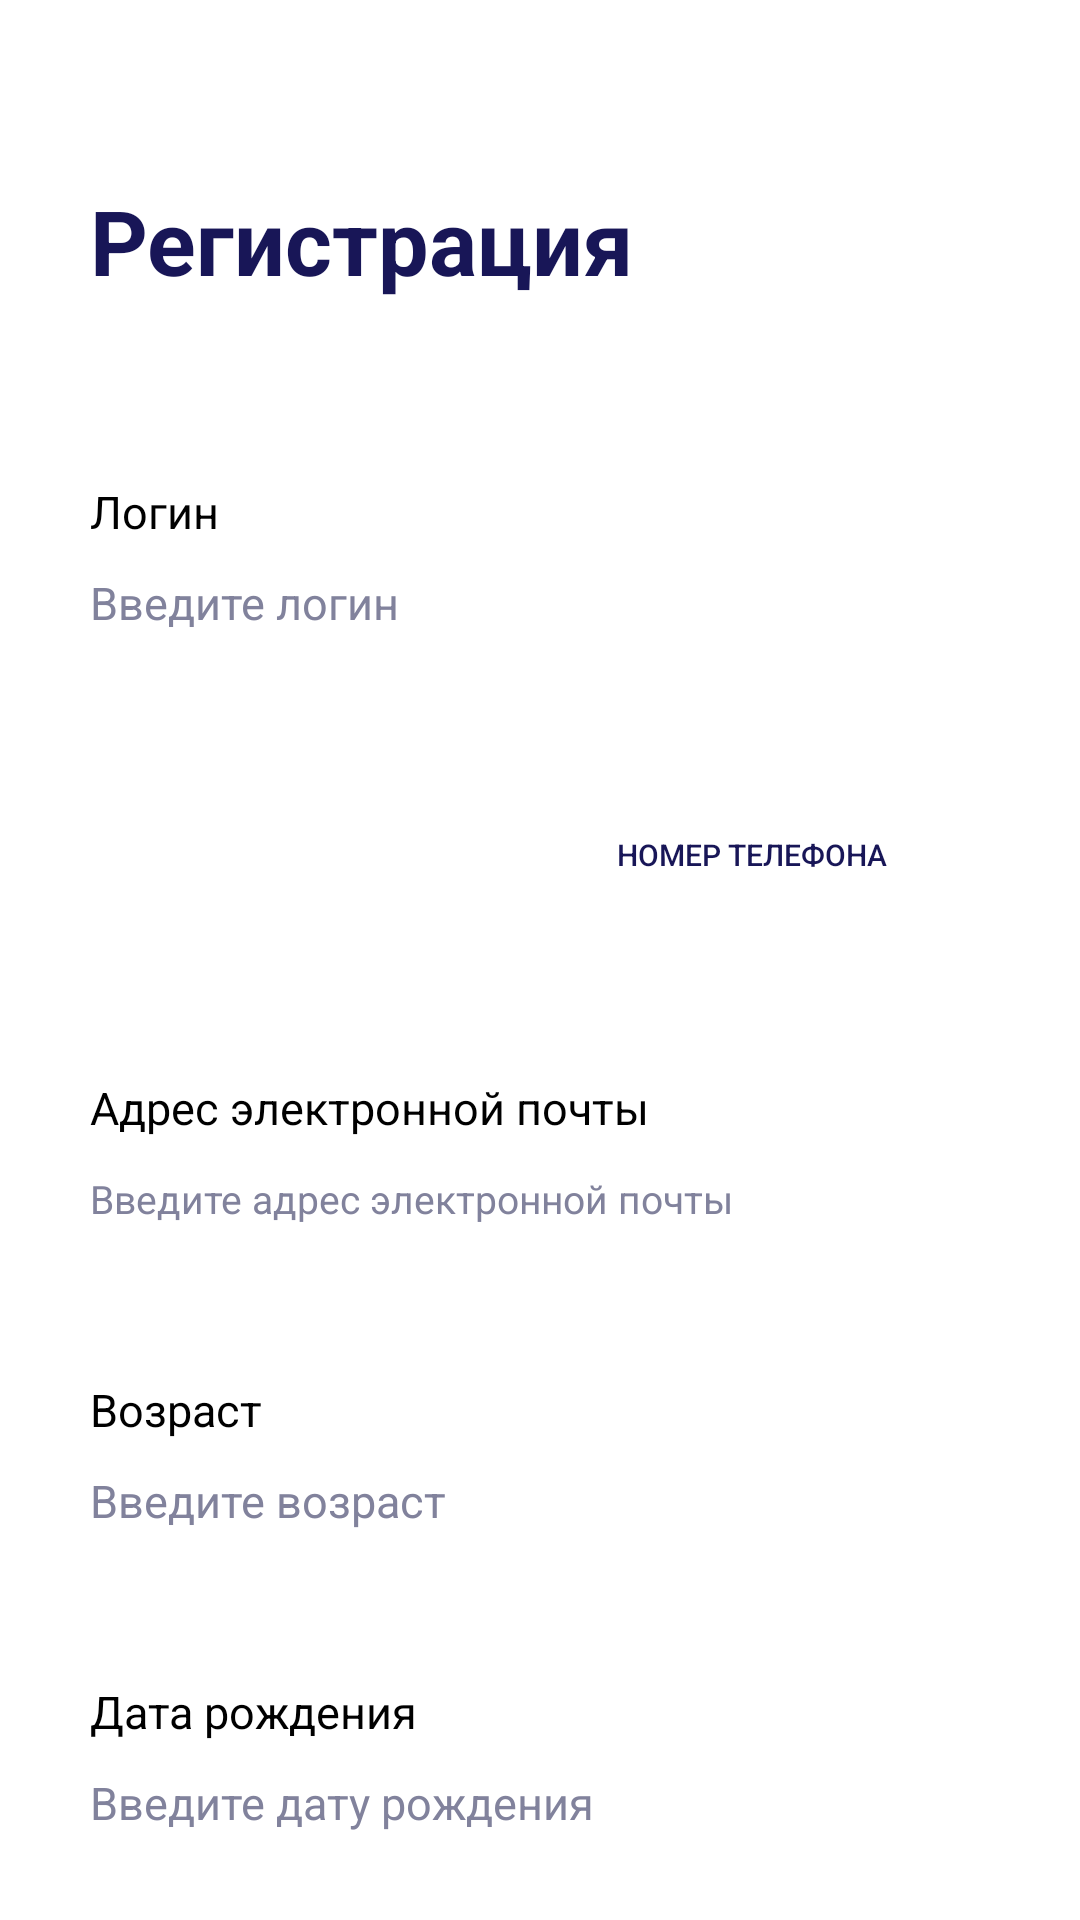

This screen was rendered from an Android layout file. Write that file and the resources it references.
<!-- AndroidManifest.xml: application theme Theme.Design.NoActionBar -->
<!-- res/layout/reg_fragment.xml -->
<?xml version="1.0" encoding="utf-8"?>
<FrameLayout
    android:layout_width="match_parent"
    android:layout_height="match_parent"
    xmlns:android="http://schemas.android.com/apk/res/android">
    <ScrollView
        android:layout_width="match_parent"
        android:layout_height="match_parent">
    <LinearLayout
        android:background="@color/white1"
        android:layout_width="match_parent"
        android:layout_height="match_parent"
        android:orientation="vertical">
        <TextView
            android:layout_width="wrap_content"
            android:layout_height="wrap_content"
            android:textColor="@color/purple_700"
            android:layout_marginStart="30dp"
            android:layout_marginTop="60dp"
            android:textStyle="bold"
            android:textSize="30dp"
            android:text="Регистрация"/>
        <TextView
            android:layout_width="wrap_content"
            android:layout_height="wrap_content"
            android:textColor="@color/black"
            android:layout_marginStart="30dp"
            android:layout_marginTop="60dp"
            android:textSize="15dp"
            android:text="Логин"/>
        <EditText
            android:id="@+id/ed_reg_name"
            android:textColor="@color/purple_700"
            android:layout_width="match_parent"
            android:layout_height="wrap_content"
            android:layout_marginRight="30dp"
            android:layout_marginLeft="30dp"
            android:layout_marginTop="10dp"
            android:layout_marginBottom="30dp"
            android:textSize="15sp"
            android:background="@drawable/for_ed_text"
            android:textColorHint="@color/for_hint"
            android:hint="@string/ed_log" />
        <LinearLayout
            android:layout_width="wrap_content"
            android:layout_height="wrap_content"
            android:orientation="horizontal"
            android:layout_gravity="center">
            <androidx.appcompat.widget.AppCompatButton
                android:id="@+id/bt_reg_email"
                android:layout_width="wrap_content"
                android:layout_height="wrap_content"
                android:layout_marginTop="20dp"
                android:layout_marginBottom="20dp"
                android:layout_marginRight="10dp"
                android:layout_marginLeft="20dp"
                android:background="@drawable/dark_circle_button"
                android:text="   Электронный адрес   "
                android:textSize="10dp"
                android:textColor="@color/white"
                />
            <androidx.appcompat.widget.AppCompatButton
                android:id="@+id/bt_reg_telephone"
                android:layout_width="wrap_content"
                android:layout_height="wrap_content"
                android:layout_marginTop="20dp"
                android:layout_marginBottom="20dp"
                android:layout_marginLeft="10dp"
                android:layout_marginRight="20dp"
                android:background="@drawable/light_circle_button"
                android:text="  Номер телефона   "
                android:textSize="10dp"
                android:textColor="@color/purple_700"
                />
        </LinearLayout>
        <TextView
            android:id="@+id/tv_reg_data"
            android:layout_width="wrap_content"
            android:layout_height="wrap_content"
            android:textColor="@color/black"
            android:layout_marginStart="30dp"
            android:layout_marginTop="30dp"
            android:textSize="15dp"
            android:text="Адрес электронной почты"/>
        <EditText
            android:id="@+id/ed_reg_data"
            android:textColor="@color/purple_700"
            android:layout_width="match_parent"
            android:layout_height="wrap_content"
            android:layout_marginRight="30dp"
            android:layout_marginLeft="30dp"
            android:layout_marginTop="10dp"
            android:layout_marginBottom="30dp"
            android:textSize="15sp"
            android:background="@drawable/for_ed_text"
            android:textColorHint="@color/for_hint"
            android:hint="@string/ed_email" />
        <TextView
            android:layout_width="wrap_content"
            android:layout_height="wrap_content"
            android:textColor="@color/black"
            android:layout_marginStart="30dp"
            android:layout_marginTop="20dp"
            android:textSize="15dp"
            android:text="Возраст"/>
        <EditText
            android:id="@+id/ed_reg_age"
            android:inputType="date"
            android:textColor="@color/purple_700"
            android:layout_width="match_parent"
            android:layout_height="wrap_content"
            android:layout_marginRight="30dp"
            android:layout_marginLeft="30dp"
            android:layout_marginTop="10dp"
            android:layout_marginBottom="30dp"
            android:textSize="15sp"
            android:background="@drawable/for_ed_text"
            android:textColorHint="@color/for_hint"
            android:hint="@string/ed_age" />
        <TextView
            android:layout_width="wrap_content"
            android:layout_height="wrap_content"
            android:textColor="@color/black"
            android:layout_marginStart="30dp"
            android:layout_marginTop="20dp"
            android:textSize="15dp"
            android:text="Дата рождения"/>
        <EditText
            android:id="@+id/ed_reg_dateOfBirth"
            android:inputType="number"
            android:digits="0123456789."
            android:textColor="@color/purple_700"
            android:layout_width="match_parent"
            android:layout_height="wrap_content"
            android:layout_marginRight="30dp"
            android:layout_marginLeft="30dp"
            android:layout_marginTop="10dp"
            android:layout_marginBottom="30dp"
            android:textSize="15sp"
            android:background="@drawable/for_ed_text"
            android:textColorHint="@color/for_hint"
            android:hint="@string/ed_date_of_birth" />
        <TextView
            android:layout_width="wrap_content"
            android:layout_height="wrap_content"
            android:textColor="@color/black"
            android:layout_marginStart="30dp"
            android:layout_marginTop="20dp"
            android:textSize="15dp"
            android:text="Город"/>
        <EditText
            android:id="@+id/ed_reg_city"
            android:textColor="@color/purple_700"
            android:layout_width="match_parent"
            android:layout_height="wrap_content"
            android:layout_marginRight="30dp"
            android:layout_marginLeft="30dp"
            android:layout_marginTop="10dp"
            android:layout_marginBottom="30dp"
            android:textSize="15sp"
            android:background="@drawable/for_ed_text"
            android:textColorHint="@color/for_hint"
            android:hint="@string/ed_city" />
        <TextView
            android:layout_width="wrap_content"
            android:layout_height="wrap_content"
            android:textColor="@color/black"
            android:layout_marginStart="30dp"
            android:layout_marginTop="20dp"
            android:textSize="15dp"
            android:text="Пароль"/>
        <EditText
            android:id="@+id/ed_reg_pass1"
            android:textColor="@color/purple_700"
            android:layout_width="match_parent"
            android:layout_height="wrap_content"
            android:layout_marginRight="30dp"
            android:layout_marginLeft="30dp"
            android:layout_marginTop="10dp"
            android:layout_marginBottom="30dp"
            android:textSize="15sp"
            android:inputType="textPassword"
            android:background="@drawable/for_ed_text"
            android:textColorHint="@color/for_hint"
            android:hint="@string/ed_pas1" />
        <TextView
            android:layout_width="wrap_content"
            android:layout_height="wrap_content"
            android:textColor="@color/black"
            android:layout_marginStart="30dp"
            android:layout_marginTop="20dp"
            android:textSize="15dp"
            android:text="Подтверждение пароля"/>
        <EditText
            android:id="@+id/ed_reg_pass2"
            android:textColor="@color/purple_700"
            android:layout_width="match_parent"
            android:layout_height="wrap_content"
            android:layout_marginRight="30dp"
            android:layout_marginLeft="30dp"
            android:layout_marginTop="10dp"
            android:layout_marginBottom="30dp"
            android:textSize="15sp"
            android:inputType="textPassword"
            android:background="@drawable/for_ed_text"
            android:textColorHint="@color/for_hint"
        android:hint="@string/ed_pas2"/>

        <TextView
            android:id="@+id/checking"
            android:layout_width="wrap_content"
            android:layout_height="wrap_content"
            android:layout_gravity="center"
            android:text=" "
            android:layout_margin="20dp"
            android:textColor="@color/red" />
        <androidx.appcompat.widget.AppCompatButton
            android:id="@+id/bt_reg_fr_reg"
            android:layout_width="match_parent"
            android:layout_height="wrap_content"
            android:layout_gravity="right"
            android:layout_marginTop="70dp"
            android:layout_marginRight="30dp"
            android:layout_marginLeft="30dp"
            android:layout_marginBottom="80dp"
            android:background="@drawable/dark_circle_button"
            android:text="  зарегистрироваться  "
            android:textColor="@color/white"
            android:textSize="15sp" />
    </LinearLayout>
    </ScrollView>
</FrameLayout>
<!-- resources referenced by this layout -->
<resources>
  <color name="black">#000000</color>
  <color name="for_hint">#81829C</color>
  <color name="purple_700">#181657</color>
  <color name="red">#A30B0B</color>
  <color name="white">#FFFFFFFF</color>
  <color name="white1">#FFFFFF</color>
  <string name="ed_age"><font size="15">Введите возраст</font></string>
  <string name="ed_city"><font size="15">Введите город проживания</font></string>
  <string name="ed_date_of_birth"><font size="15">Введите дату рождения</font></string>
  <string name="ed_email"><font size="13">Введите адрес электронной почты</font></string>
  <string name="ed_log"><font size="15">Введите логин</font></string>
  <string name="ed_pas1"><font size="15">Введите пароль</font></string>
  <string name="ed_pas2"><font size="15">Повторно введите пароль</font></string>
</resources>
